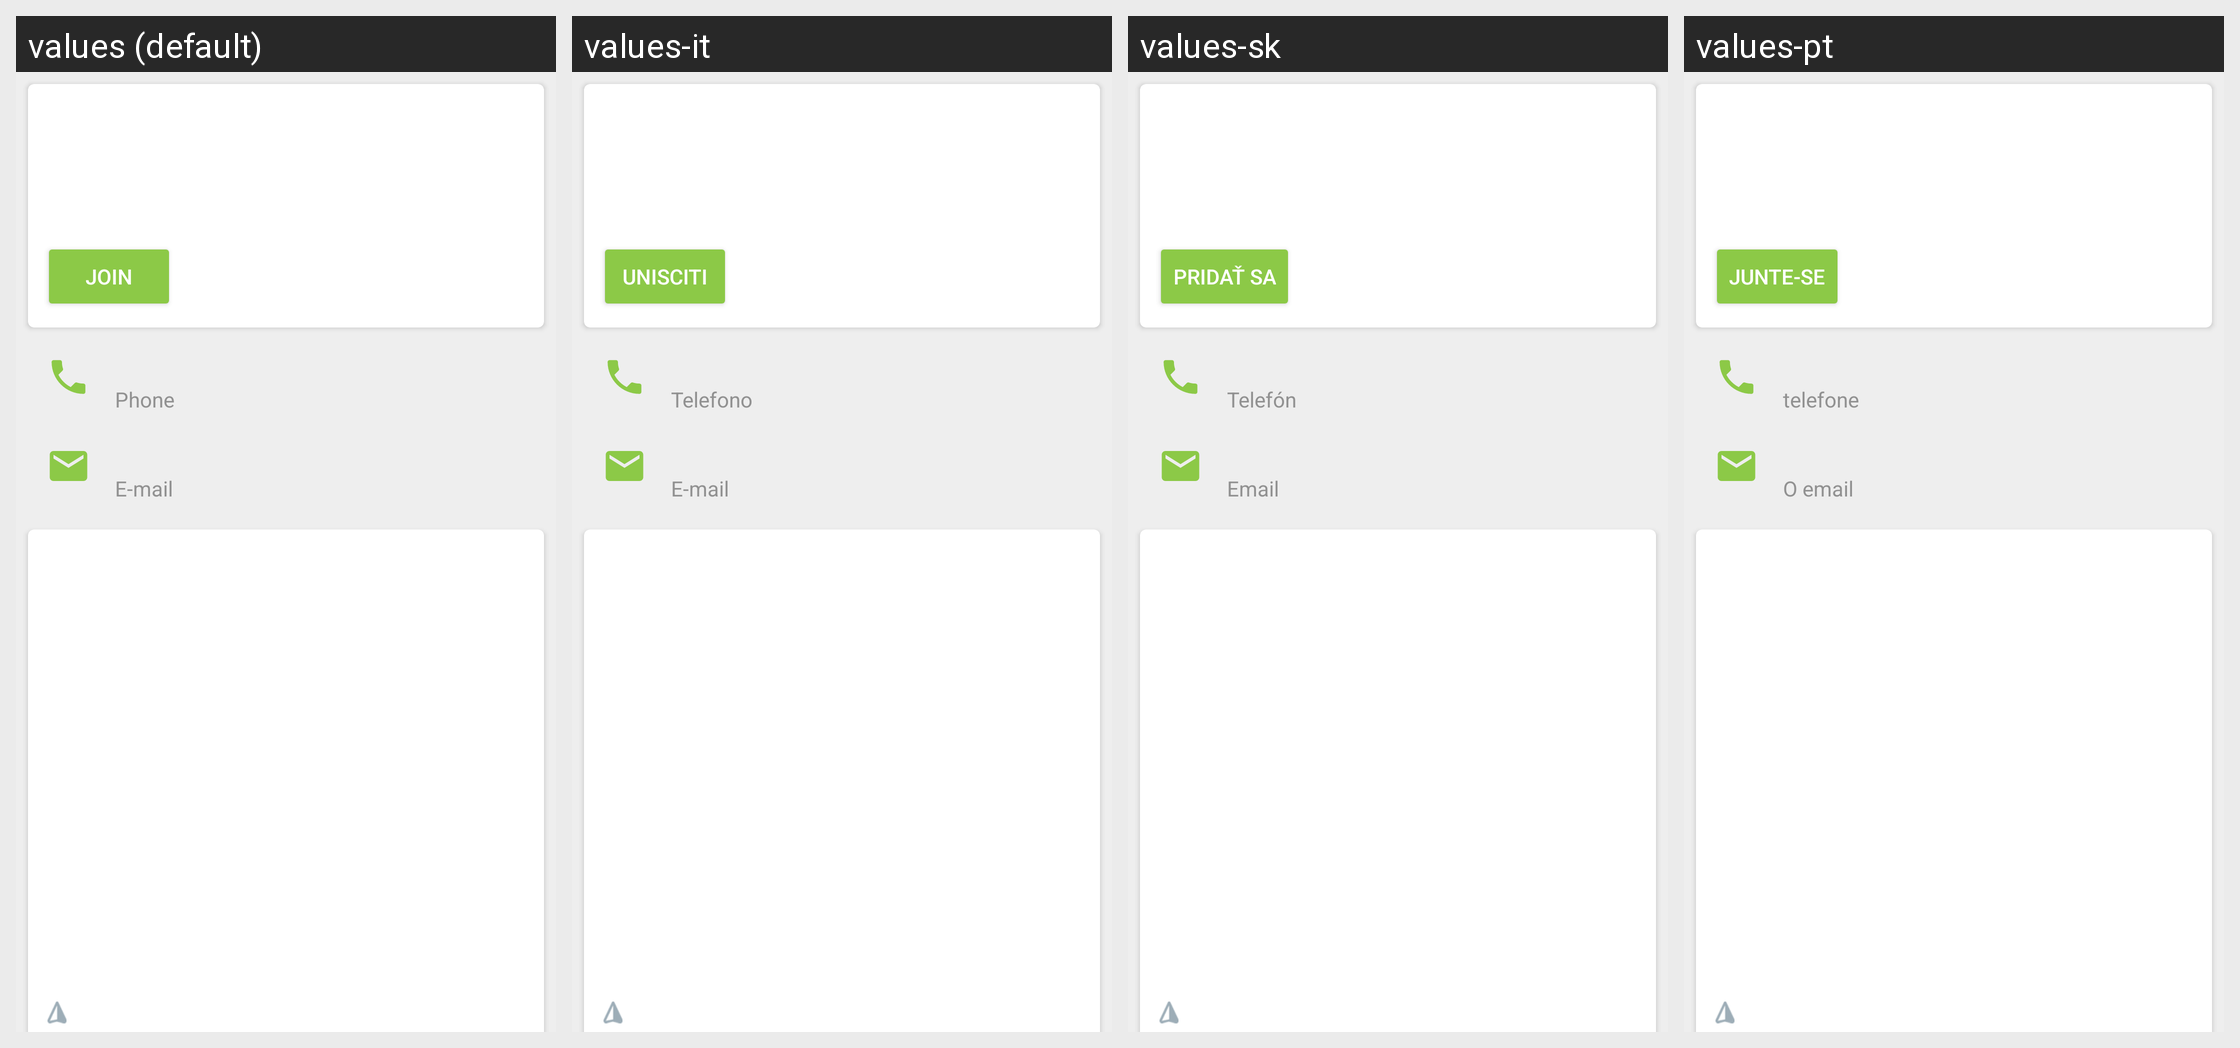

Translations of the strings shown on this Android screen, per locale in the grid:
Android screen res/layout/fragment_event_detail.xml rendered under 4 locales, left to right: values (default), values-it, values-sk, values-pt. Device: Nexus 5 (rendered at 1080×1920; each locale shown at half size, 540×960, under a caption strip naming it); theme Theme.TrashOut.
Other locales in the repository, not shown: values-cs, values-de, values-es, values-fr, values-hu, values-ka, values-ro, values-ru, values-sr, values-uk.
Strings drawn on this screen, with the default value and each locale's value (text and hints the layout hard-codes, and strings that could not be matched under every locale, appear in the picture but are not listed):

event.join
  values: Join
  values-it: Unisciti
  values-sk: Pridať sa
  values-pt: Junte-se

global.phone
  values: Phone
  values-it: Telefono
  values-sk: Telefón
  values-pt: telefone

global.email
  values: E-mail
  values-it: E-mail
  values-sk: Email
  values-pt: O email
